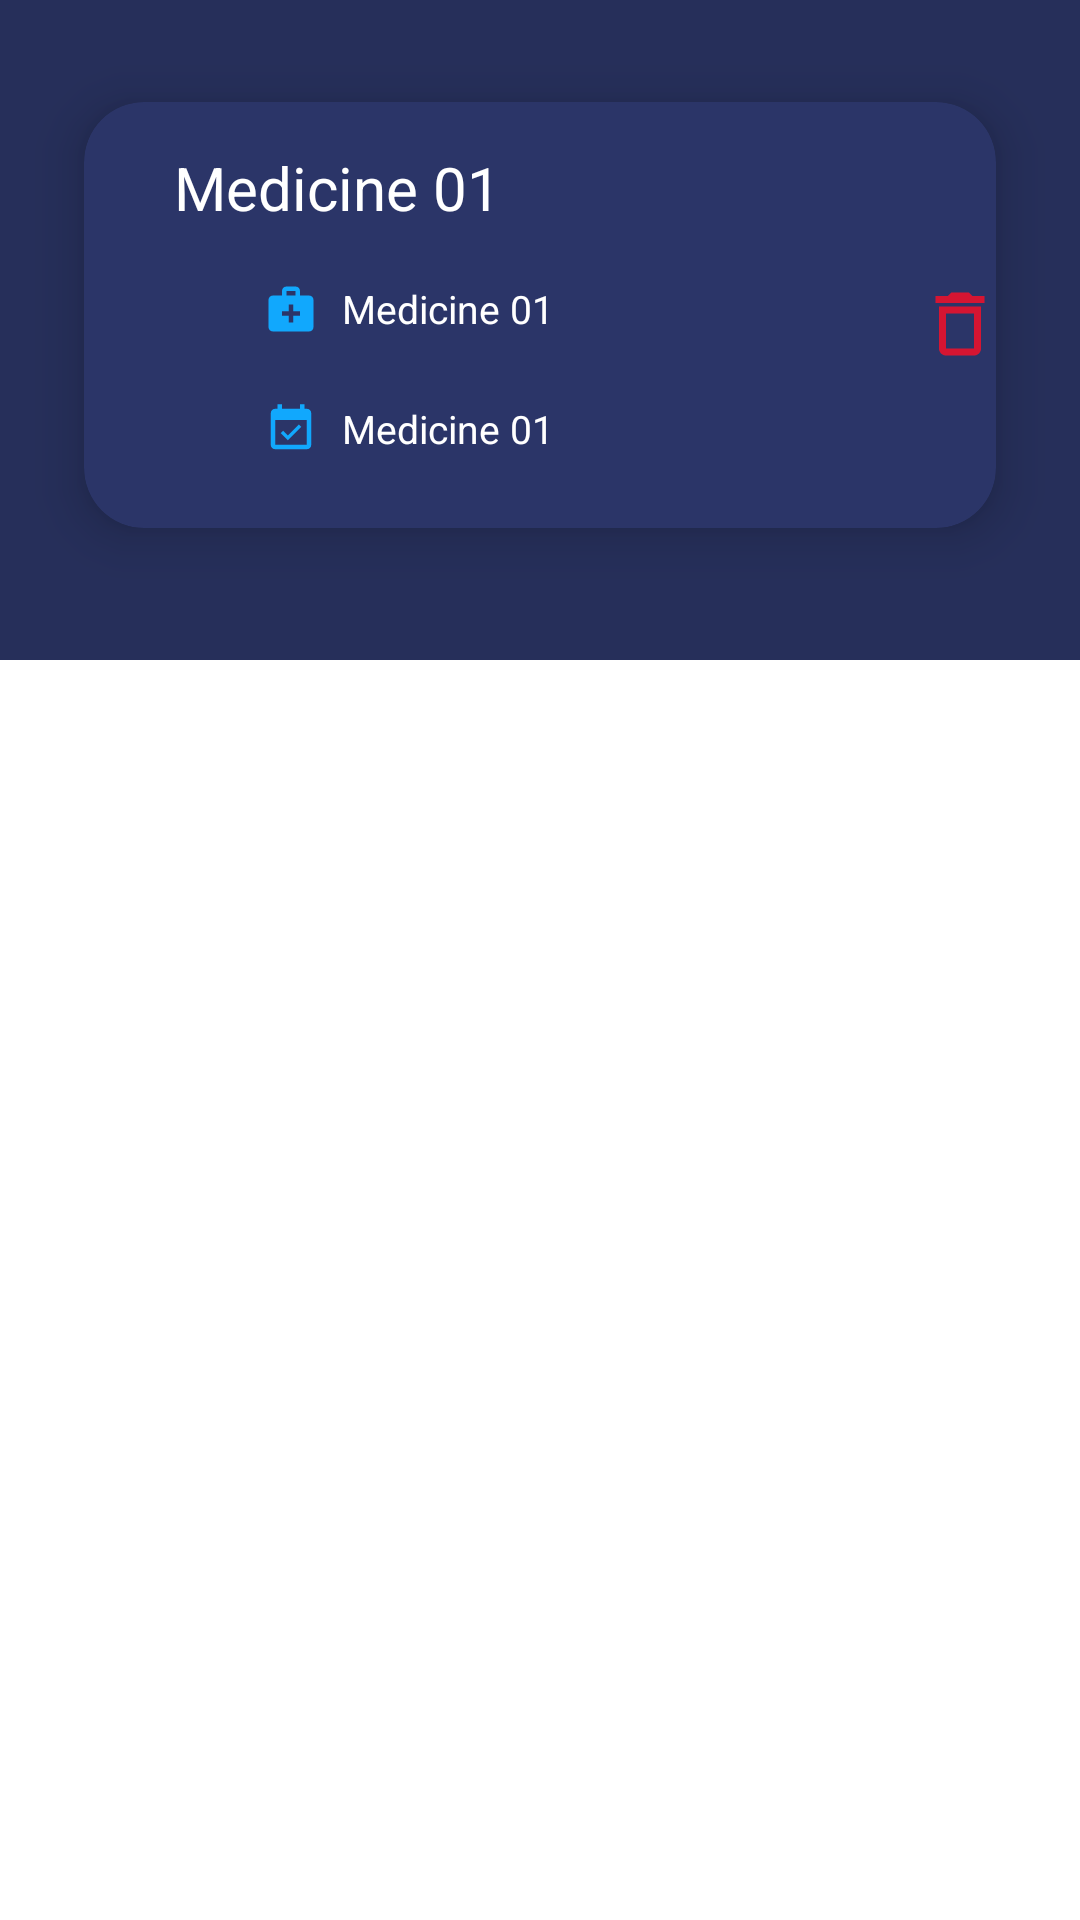

Reconstruct the res/layout file that produces this screen, plus the resources it refers to.
<!-- AndroidManifest.xml: application theme Theme.Remindy -->
<!-- res/layout/exp_item_design.xml -->
<?xml version="1.0" encoding="utf-8"?>
<RelativeLayout xmlns:android="http://schemas.android.com/apk/res/android"
    xmlns:app="http://schemas.android.com/apk/res-auto"
    xmlns:tools="http://schemas.android.com/tools"
    android:layout_width="match_parent"
    android:layout_height="wrap_content">

    <RelativeLayout
        android:layout_width="match_parent"
        android:layout_height="220dp"
        android:background="@color/App_BG_Tint">

            <androidx.cardview.widget.CardView
                android:id="@+id/cardExp01"
                android:layout_width="393dp"
                android:layout_height="190dp"
                android:layout_margin="10dp"
                android:clickable="true"
                android:focusable="true"
                app:cardBackgroundColor="#2B3568"
                app:cardCornerRadius="20dp"
                app:cardElevation="10dp"
                app:cardMaxElevation="12dp"
                app:cardPreventCornerOverlap="true"
                app:cardUseCompatPadding="true"
                app:layout_constraintBottom_toBottomOf="parent"
                app:layout_constraintEnd_toEndOf="parent"
                app:layout_constraintStart_toStartOf="parent"
                app:layout_constraintTop_toTopOf="parent"
                app:layout_constraintVertical_bias="0.338"
                tools:ignore="MissingConstraints">

                <ImageButton
                    android:id="@+id/expDel"
                    android:layout_width="wrap_content"
                    android:layout_height="wrap_content"
                    android:layout_marginLeft="280dp"
                    android:layout_marginTop="50dp"
                    android:layout_marginBottom="30dp"
                    android:backgroundTint="@color/Transparent"
                    android:contentDescription="@string/MED1"
                    app:srcCompat="@drawable/ic_outline_delete_24" />

                <TextView
                    android:id="@+id/ExtextViewName"
                    android:layout_width="wrap_content"
                    android:layout_height="wrap_content"
                    android:text="@string/MED1"
                    android:textColor="@color/white"
                    android:layout_marginTop="15dp"
                    android:layout_marginBottom="30dp"
                    android:layout_marginLeft="30dp"
                    android:textSize="20sp" />

                <TextView
                    android:id="@+id/ExtextViewDesc"
                    android:layout_width="wrap_content"
                    android:layout_height="wrap_content"
                    android:layout_marginLeft="60dp"
                    android:layout_marginTop="60dp"
                    android:layout_marginBottom="40dp"
                    android:drawableStart="@drawable/ic_baseline_medical_services_24"
                    android:drawablePadding="8dp"
                    android:text="@string/MED1"
                    android:textColor="@color/white"
                    android:textSize="13sp" />

                <TextView
                    android:id="@+id/ExtextViewDate"
                    android:layout_width="wrap_content"
                    android:layout_height="wrap_content"
                    android:layout_marginLeft="60dp"
                    android:layout_marginTop="100dp"
                    android:layout_marginBottom="5dp"
                    android:drawableLeft="@drawable/ic_baseline_event_available_24"
                    android:drawablePadding="8dp"
                    android:text="@string/MED1"
                    android:textColor="@color/white"
                    android:textSize="13sp" />


            </androidx.cardview.widget.CardView>


    </RelativeLayout>

</RelativeLayout>
<!-- resources referenced by this layout -->
<resources>
  <color name="App_BG_Tint">#262F5A</color>
  <color name="Transparent">#00FFFFFF</color>
  <color name="white">#FFFFFFFF</color>
  <!-- drawable ic_baseline_event_available_24 (drawable) -->
  <vector android:height="18dp" android:tint="#11A8FD"
      android:viewportHeight="24" android:viewportWidth="24"
      android:width="18dp" xmlns:android="http://schemas.android.com/apk/res/android">
      <path android:fillColor="@android:color/white" android:pathData="M16.53,11.06L15.47,10l-4.88,4.88 -2.12,-2.12 -1.06,1.06L10.59,17l5.94,-5.94zM19,3h-1L18,1h-2v2L8,3L8,1L6,1v2L5,3c-1.11,0 -1.99,0.9 -1.99,2L3,19c0,1.1 0.89,2 2,2h14c1.1,0 2,-0.9 2,-2L21,5c0,-1.1 -0.9,-2 -2,-2zM19,19L5,19L5,8h14v11z"/>
  </vector>
  <!-- drawable ic_baseline_medical_services_24 (drawable) -->
  <vector android:height="18dp" android:tint="#11A8FD"
      android:viewportHeight="24" android:viewportWidth="24"
      android:width="18dp" xmlns:android="http://schemas.android.com/apk/res/android">
      <path android:fillColor="@android:color/white" android:pathData="M20,6h-4V4c0,-1.1 -0.9,-2 -2,-2h-4C8.9,2 8,2.9 8,4v2H4C2.9,6 2,6.9 2,8v12c0,1.1 0.9,2 2,2h16c1.1,0 2,-0.9 2,-2V8C22,6.9 21.1,6 20,6zM10,4h4v2h-4V4zM16,15h-3v3h-2v-3H8v-2h3v-3h2v3h3V15z"/>
  </vector>
  <!-- drawable ic_outline_delete_24 (drawable) -->
  <vector android:height="28dp" android:tint="#D51532"
      android:viewportHeight="24" android:viewportWidth="24"
      android:width="28dp" xmlns:android="http://schemas.android.com/apk/res/android">
      <path android:fillColor="@android:color/white" android:pathData="M16,9v10H8V9h8m-1.5,-6h-5l-1,1H5v2h14V4h-3.5l-1,-1zM18,7H6v12c0,1.1 0.9,2 2,2h8c1.1,0 2,-0.9 2,-2V7z"/>
  </vector>
  <string name="MED1">Medicine 01</string>
  <style name="Theme.Remindy" parent="Theme.MaterialComponents.DayNight.NoActionBar">
          
          <item name="colorPrimary">@color/purple_500</item>
          <item name="colorPrimaryVariant">@color/purple_700</item>
          <item name="colorOnPrimary">@color/white</item>
          
          <item name="colorSecondary">@color/teal_200</item>
          <item name="colorSecondaryVariant">@color/teal_700</item>
          <item name="colorOnSecondary">@color/black</item>
          
          <item name="android:statusBarColor" tools:targetApi="l">@color/App_BG_Tint</item>
          
  
          <item name="windowActionBar">false</item>
          <item name="windowNoTitle">true</item>
  
  
  
      </style>
  <color name="purple_500">#FF6200EE</color>
  <color name="purple_700">#FF3700B3</color>
  <color name="teal_200">#FF03DAC5</color>
  <color name="teal_700">#FF018786</color>
  <color name="black">#FF000000</color>
</resources>
